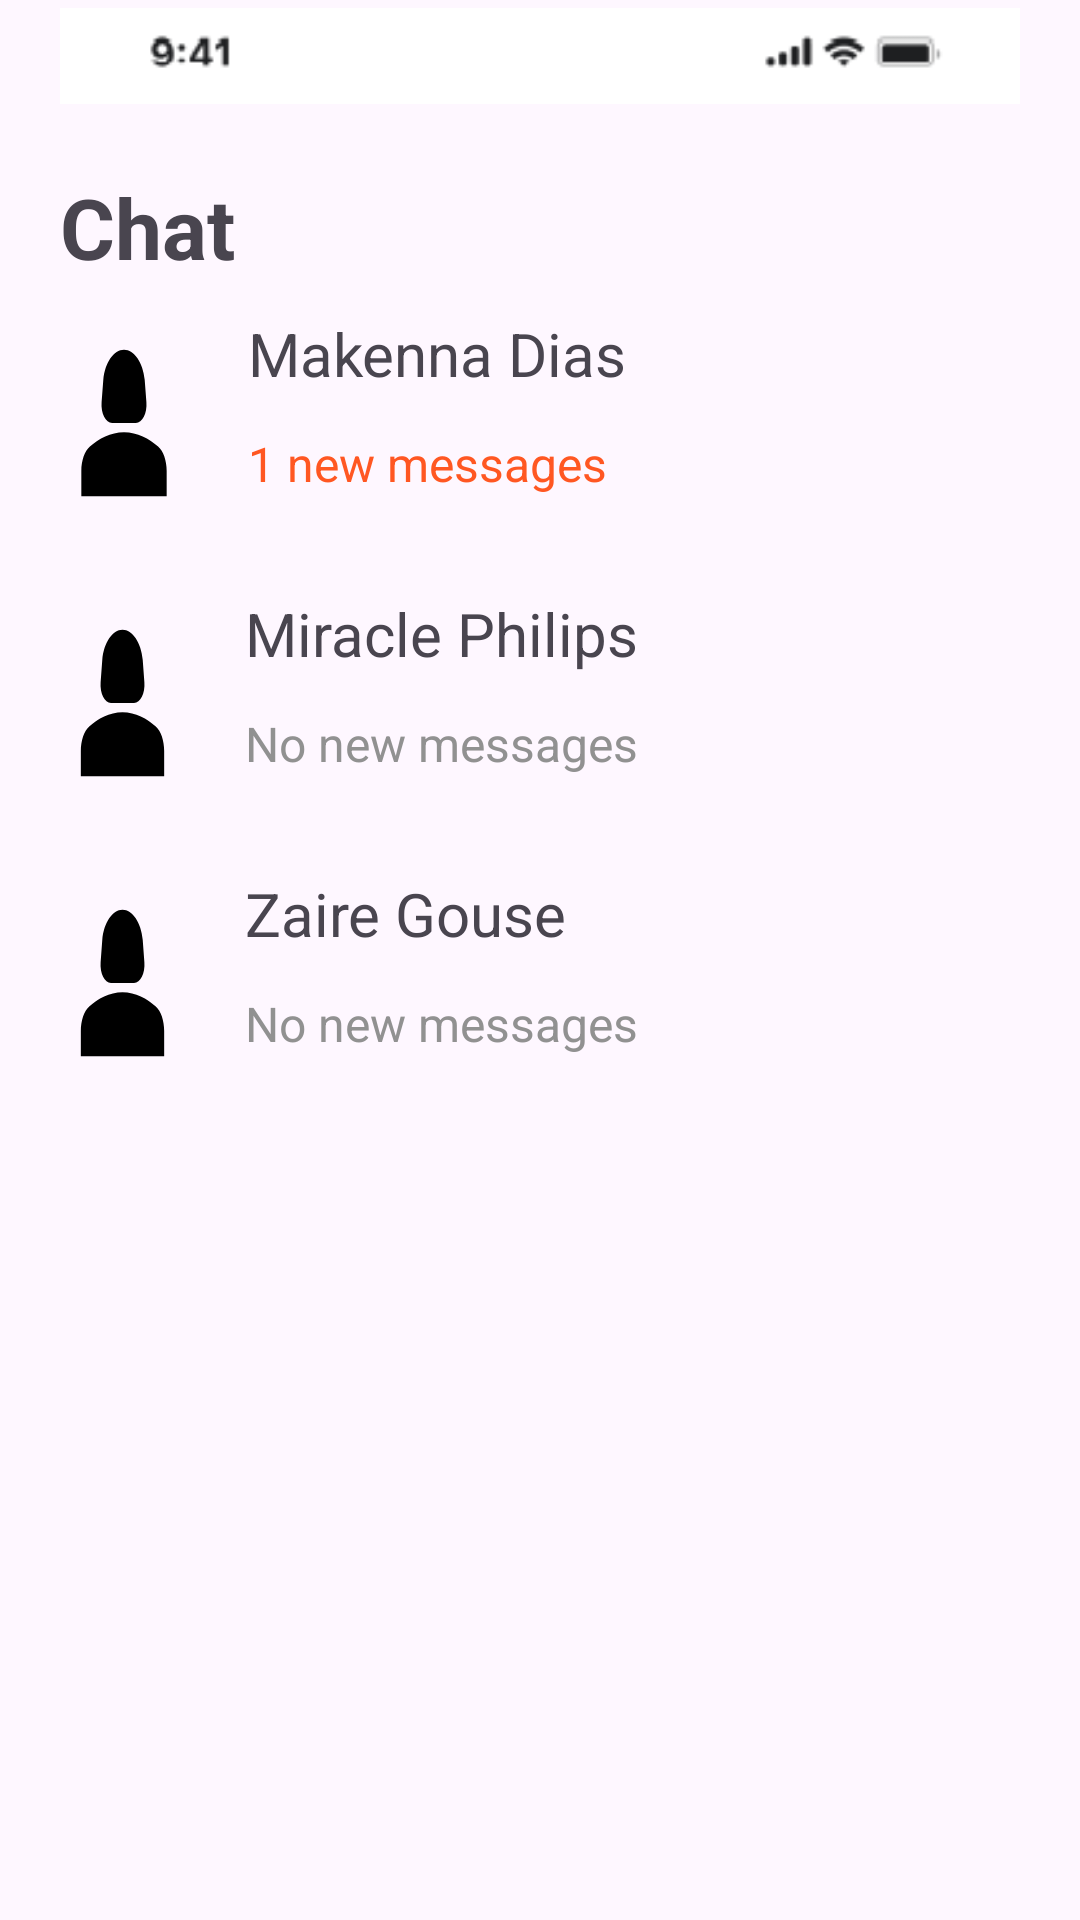

Here is an Android app screen rendered from its layout file. Give the layout XML and the strings, colors and styles it references.
<!-- AndroidManifest.xml: application theme Theme.I200590 -->
<!-- res/layout/screen8.xml -->
<?xml version="1.0" encoding="utf-8"?>
<LinearLayout xmlns:android="http://schemas.android.com/apk/res/android"
    xmlns:app="http://schemas.android.com/apk/res-auto"
    xmlns:tools="http://schemas.android.com/tools"
    android:layout_width="match_parent"
    android:layout_height="match_parent"
    android:orientation="vertical"
    tools:context=".Screen8"
    android:weightSum="10">

    <LinearLayout
        android:layout_width="match_parent"
        android:layout_height="0dp"
        android:layout_weight="1.5"
        android:layout_marginLeft="20dp"
        android:layout_marginRight="20dp"
        android:orientation="vertical"
        android:layout_marginBottom="10dp">
        <ImageView
            android:id="@+id/imageView"
            android:layout_width="wrap_content"
            android:layout_height="wrap_content"
            app:srcCompat="@drawable/navbar"
            android:layout_marginBottom="20dp"/>
        <TextView
            android:layout_width="match_parent"
            android:layout_height="wrap_content"
            android:text="Chat"
            android:textStyle="bold"
            android:textSize="28dp"/>
    </LinearLayout>
    <LinearLayout
        android:layout_width="match_parent"
        android:layout_height="0dp"
        android:layout_weight="8.5"
        android:layout_marginLeft="20dp"
        android:layout_marginRight="20dp"
        android:orientation="vertical">
            <ScrollView
                android:layout_width="match_parent"
                android:layout_height="wrap_content">
                <LinearLayout
                    android:layout_width="match_parent"
                    android:layout_height="wrap_content"
                    android:orientation="vertical">
                    <LinearLayout
                        android:layout_width="match_parent"
                        android:layout_height="wrap_content"
                        android:orientation="horizontal"
                        android:layout_marginBottom="20dp"
                        android:weightSum="10">
                            <TextView
                                android:layout_width="wrap_content"
                                android:layout_height="wrap_content"
                                android:textSize="55dp"
                                android:background="@drawable/baseline_person_2_24"
                                android:layout_weight="2"/>
                            <LinearLayout
                                android:layout_width="wrap_content"
                                android:layout_height="match_parent"
                                android:orientation="vertical"
                                android:layout_weight="6"
                                android:paddingLeft="20dp"
                                android:weightSum="2">
                                <TextView
                                    android:layout_width="match_parent"
                                    android:layout_height="wrap_content"
                                    android:text="Makenna Dias"
                                    android:textSize="20dp"
                                    android:layout_weight="1" />
                                <TextView
                                    android:layout_width="match_parent"
                                    android:layout_height="wrap_content"
                                    android:textSize="16dp"
                                    android:textColor="#FF5722"
                                    android:text="1 new messages"
                                    android:layout_weight="1" />
                            </LinearLayout>
                            <TextView
                                android:layout_width="wrap_content"
                                android:layout_height="wrap_content"
                                android:textSize="55dp"
                                android:background="@drawable/baseline_keyboard_arrow_right_24"
                                android:layout_weight="2"/>
                    </LinearLayout>
                    <LinearLayout
                        android:layout_width="match_parent"
                        android:layout_height="wrap_content"
                        android:orientation="horizontal"
                        android:weightSum="10"
                        android:layout_marginBottom="20dp">
                        <TextView
                            android:layout_width="wrap_content"
                            android:layout_height="wrap_content"
                            android:textSize="55dp"
                            android:background="@drawable/baseline_person_2_24"
                            android:layout_weight="2"/>
                        <LinearLayout
                            android:layout_width="wrap_content"
                            android:layout_height="match_parent"
                            android:orientation="vertical"
                            android:layout_weight="6"
                            android:paddingLeft="20dp"
                            android:weightSum="2">
                            <TextView
                                android:layout_width="match_parent"
                                android:layout_height="wrap_content"
                                android:text="Miracle Philips"
                                android:textSize="20dp"
                                android:layout_weight="1" />
                            <TextView
                                android:layout_width="match_parent"
                                android:layout_height="wrap_content"
                                android:textSize="16dp"
                                android:textColor="#919191"
                                android:text="No new messages"
                                android:layout_weight="1" />
                        </LinearLayout>
                        <TextView
                            android:layout_width="wrap_content"
                            android:layout_height="wrap_content"
                            android:textSize="55dp"
                            android:background="@drawable/baseline_keyboard_arrow_right_24"
                            android:layout_weight="2"/>
                    </LinearLayout>
                    <LinearLayout
                        android:layout_width="match_parent"
                        android:layout_height="wrap_content"
                        android:orientation="horizontal"
                        android:layout_marginBottom="20dp"
                        android:weightSum="10">
                        <TextView
                            android:layout_width="wrap_content"
                            android:layout_height="wrap_content"
                            android:textSize="55dp"
                            android:background="@drawable/baseline_person_2_24"
                            android:layout_weight="2"/>
                        <LinearLayout
                            android:layout_width="wrap_content"
                            android:layout_height="match_parent"
                            android:orientation="vertical"
                            android:layout_weight="6"
                            android:paddingLeft="20dp"
                            android:weightSum="2">
                            <TextView
                                android:layout_width="match_parent"
                                android:layout_height="wrap_content"
                                android:text="Zaire Gouse"
                                android:textSize="20dp"
                                android:layout_weight="1" />
                            <TextView
                                android:layout_width="match_parent"
                                android:layout_height="wrap_content"
                                android:textSize="16dp"
                                android:textColor="#919191"
                                android:text="No new messages"
                                android:layout_weight="1" />
                        </LinearLayout>
                        <TextView
                            android:layout_width="wrap_content"
                            android:layout_height="wrap_content"
                            android:textSize="55dp"
                            android:background="@drawable/baseline_keyboard_arrow_right_24"
                            android:layout_weight="2"/>
                    </LinearLayout>
                </LinearLayout>
            </ScrollView>
    </LinearLayout>
</LinearLayout>
<!-- resources referenced by this layout -->
<resources>
  <!-- drawable baseline_person_2_24 (drawable) -->
  <vector android:height="20dp" android:tint="#000000"
      android:viewportHeight="24" android:viewportWidth="24"
      android:width="10dp" xmlns:android="http://schemas.android.com/apk/res/android">
      <path android:fillColor="@android:color/white" android:pathData="M18.39,14.56C16.71,13.7 14.53,13 12,13c-2.53,0 -4.71,0.7 -6.39,1.56C4.61,15.07 4,16.1 4,17.22V20h16v-2.78C20,16.1 19.39,15.07 18.39,14.56z"/>
      <path android:fillColor="@android:color/white" android:pathData="M9.78,12h4.44c1.21,0 2.14,-1.06 1.98,-2.26l-0.32,-2.45C15.57,5.39 13.92,4 12,4S8.43,5.39 8.12,7.29L7.8,9.74C7.64,10.94 8.57,12 9.78,12z"/>
  </vector>
  <!-- drawable navbar: png bitmap (drawable, 1699 bytes) -->
  <style name="Theme.I200590" parent="Base.Theme.I200590" />
  <style name="Base.Theme.I200590" parent="Theme.Material3.DayNight.NoActionBar">
          
          
      </style>
</resources>
